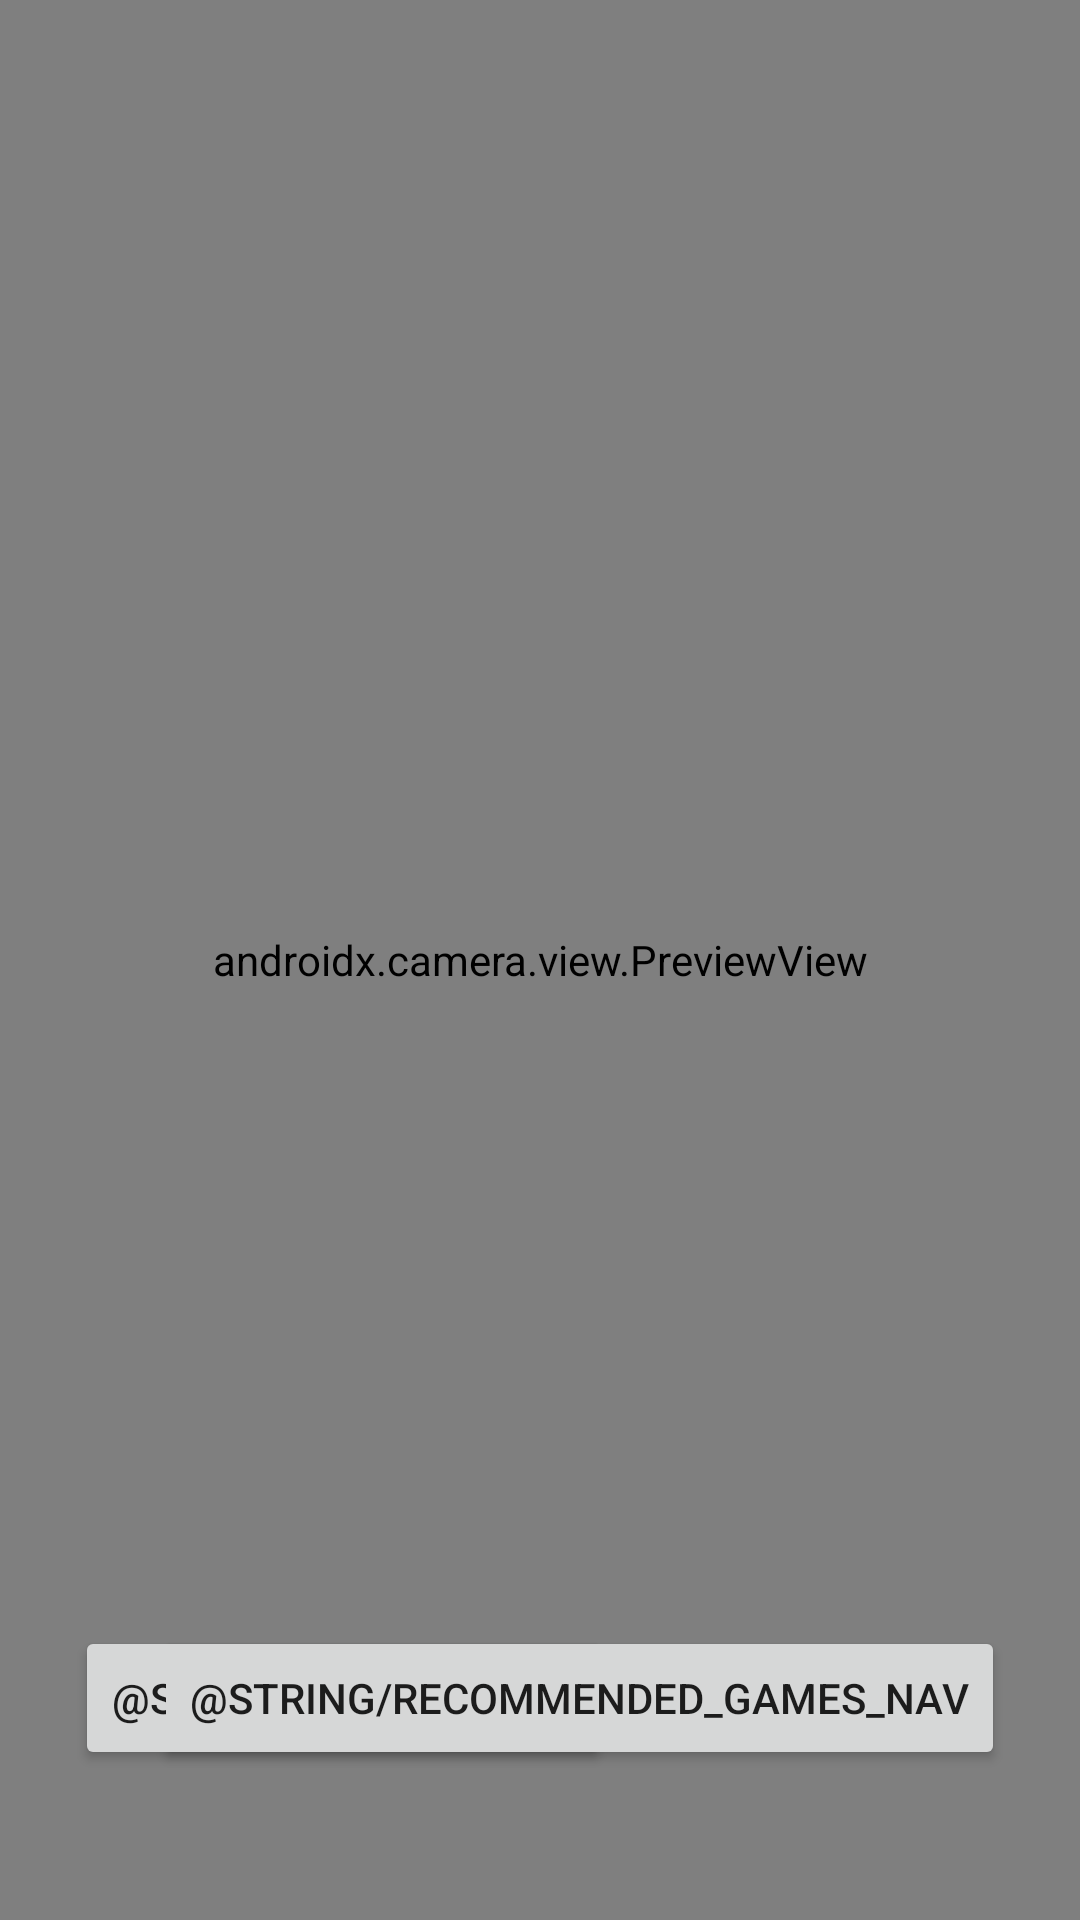

The Android layout XML behind this screen, and the referenced resources:
<!-- AndroidManifest.xml: application theme Theme.CSE476_Assignment2_Wireframes -->
<!-- res/layout/activity_add_game.xml -->
<?xml version="1.0" encoding="utf-8"?>
<androidx.constraintlayout.widget.ConstraintLayout
    xmlns:android="http://schemas.android.com/apk/res/android"
    xmlns:app="http://schemas.android.com/apk/res-auto"
    xmlns:tools="http://schemas.android.com/tools"
    android:layout_width="match_parent"
    android:layout_height="match_parent"
    tools:context=".AddGameActivity">

    <androidx.camera.view.PreviewView
        android:id="@+id/previewView"
        android:layout_width="match_parent"
        android:layout_height="match_parent" />

    <Button
        android:id="@+id/image_capture_button"
        android:layout_width="0dp"
        android:layout_height="wrap_content"
        android:layout_marginLeft="25dp"
        android:layout_marginBottom="50dp"
        android:elevation="2dp"
        android:text="@string/take_photo"
        app:layout_constraintBottom_toBottomOf="parent"
        app:layout_constraintLeft_toLeftOf="parent" />

    <Button
        android:id="@+id/reccomended_navigation"
        android:layout_width="0dp"
        android:layout_height="wrap_content"
        android:layout_marginEnd="25dp"
        android:layout_marginBottom="50dp"
        android:text="@string/recommended_games_nav"
        app:layout_constraintBottom_toBottomOf="parent"
        app:layout_constraintEnd_toEndOf="parent" />

</androidx.constraintlayout.widget.ConstraintLayout>
<!-- resources referenced by this layout -->
<resources>
  <style name="Theme.CSE476_Assignment2_Wireframes" parent="Theme.MaterialComponents.DayNight.DarkActionBar">
          
          <item name="colorPrimary">@color/purple_500</item>
          <item name="colorPrimaryVariant">@color/purple_700</item>
          <item name="colorOnPrimary">@color/white</item>
          
          <item name="colorSecondary">@color/teal_200</item>
          <item name="colorSecondaryVariant">@color/teal_700</item>
          <item name="colorOnSecondary">@color/black</item>
          
          <item name="android:statusBarColor" tools:targetApi="21">?attr/colorPrimaryVariant</item>
          
      </style>
  <!-- not gathered from this repository: default colours our renderer supplied (Android Studio template values) -->
  <color name="purple_500">#FF6200EE</color>
  <color name="purple_700">#FF3700B3</color>
  <color name="teal_200">#FF03DAC5</color>
  <color name="teal_700">#FF018786</color>
  <color name="black">#FF000000</color>
  <color name="white">#FFFFFFFF</color>
</resources>
